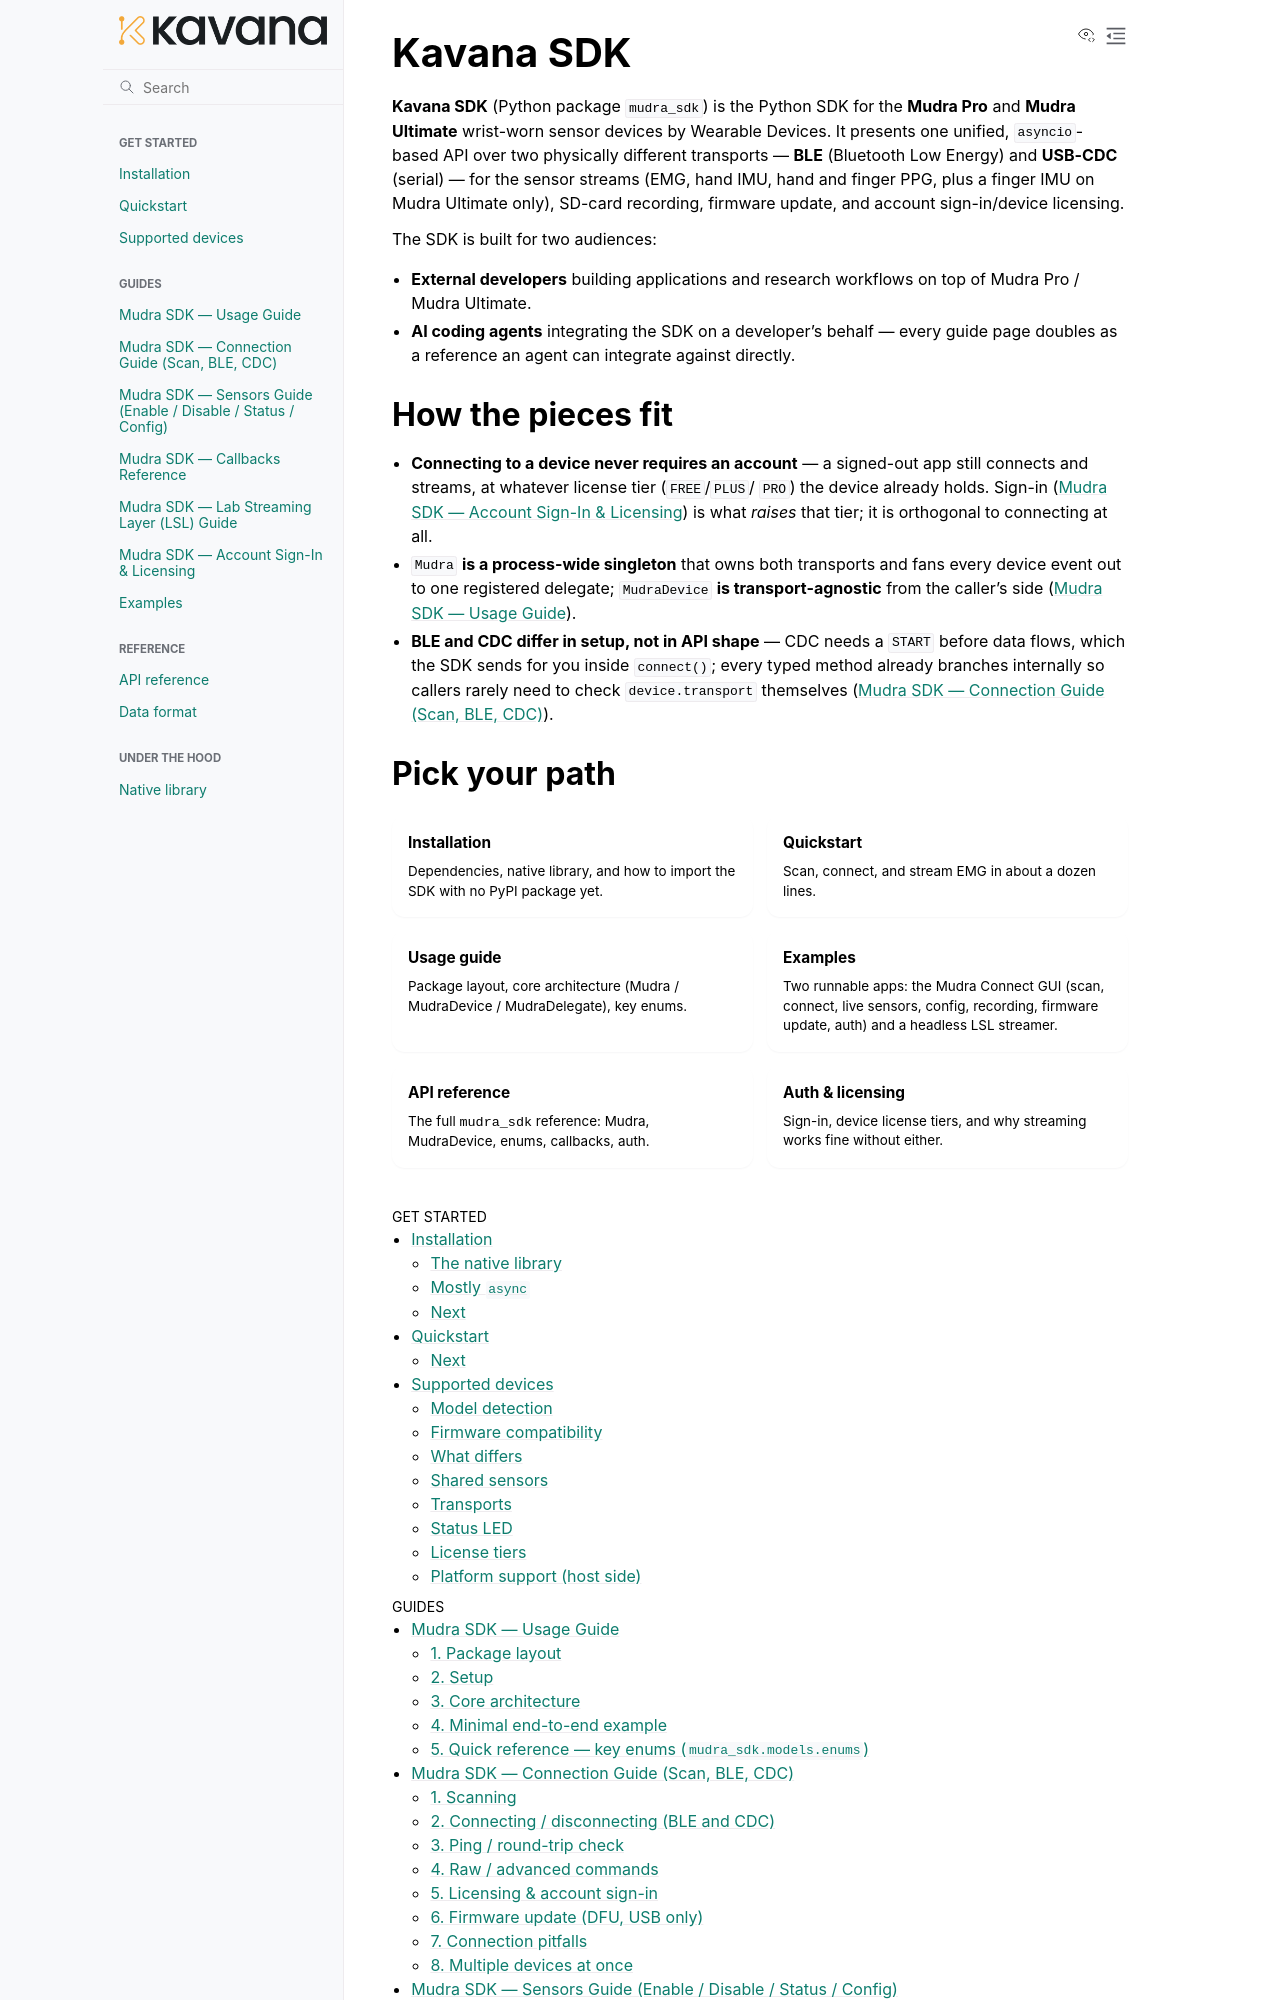

repository: kavana-tech/Indriya · page: index.html · generator: sphinx

Kavana SDK
=======

**Kavana SDK** (Python package ``mudra_sdk``) is the Python SDK for the
**Mudra Pro** and **Mudra Ultimate** wrist-worn sensor devices by Wearable
Devices. It presents one unified, ``asyncio``-based API over two physically
different transports — **BLE** (Bluetooth Low Energy) and **USB-CDC**
(serial) — for the sensor streams (EMG, hand IMU, hand and finger PPG, plus a
finger IMU on Mudra Ultimate only), SD-card recording, firmware update, and account
sign-in/device licensing.

The SDK is built for two audiences:

- **External developers** building applications and research workflows on top
  of Mudra Pro / Mudra Ultimate.
- **AI coding agents** integrating the SDK on a developer's behalf — every
  guide page doubles as a reference an agent can integrate against directly.

How the pieces fit
------------------

- **Connecting to a device never requires an account** — a signed-out app
  still connects and streams, at whatever license tier (``FREE``/``PLUS``/
  ``PRO``) the device already holds. Sign-in (:doc:`AUTH`) is what *raises*
  that tier; it is orthogonal to connecting at all.
- ``Mudra`` **is a process-wide singleton** that owns both transports and fans
  every device event out to one registered delegate; ``MudraDevice`` **is
  transport-agnostic** from the caller's side (:doc:`SDK_USAGE`).
- **BLE and CDC differ in setup, not in API shape** — CDC needs a ``START``
  before data flows, which the SDK sends for you inside ``connect()``; every
  typed method already branches internally so callers rarely need to check
  ``device.transport`` themselves (:doc:`CONNECTION`).
